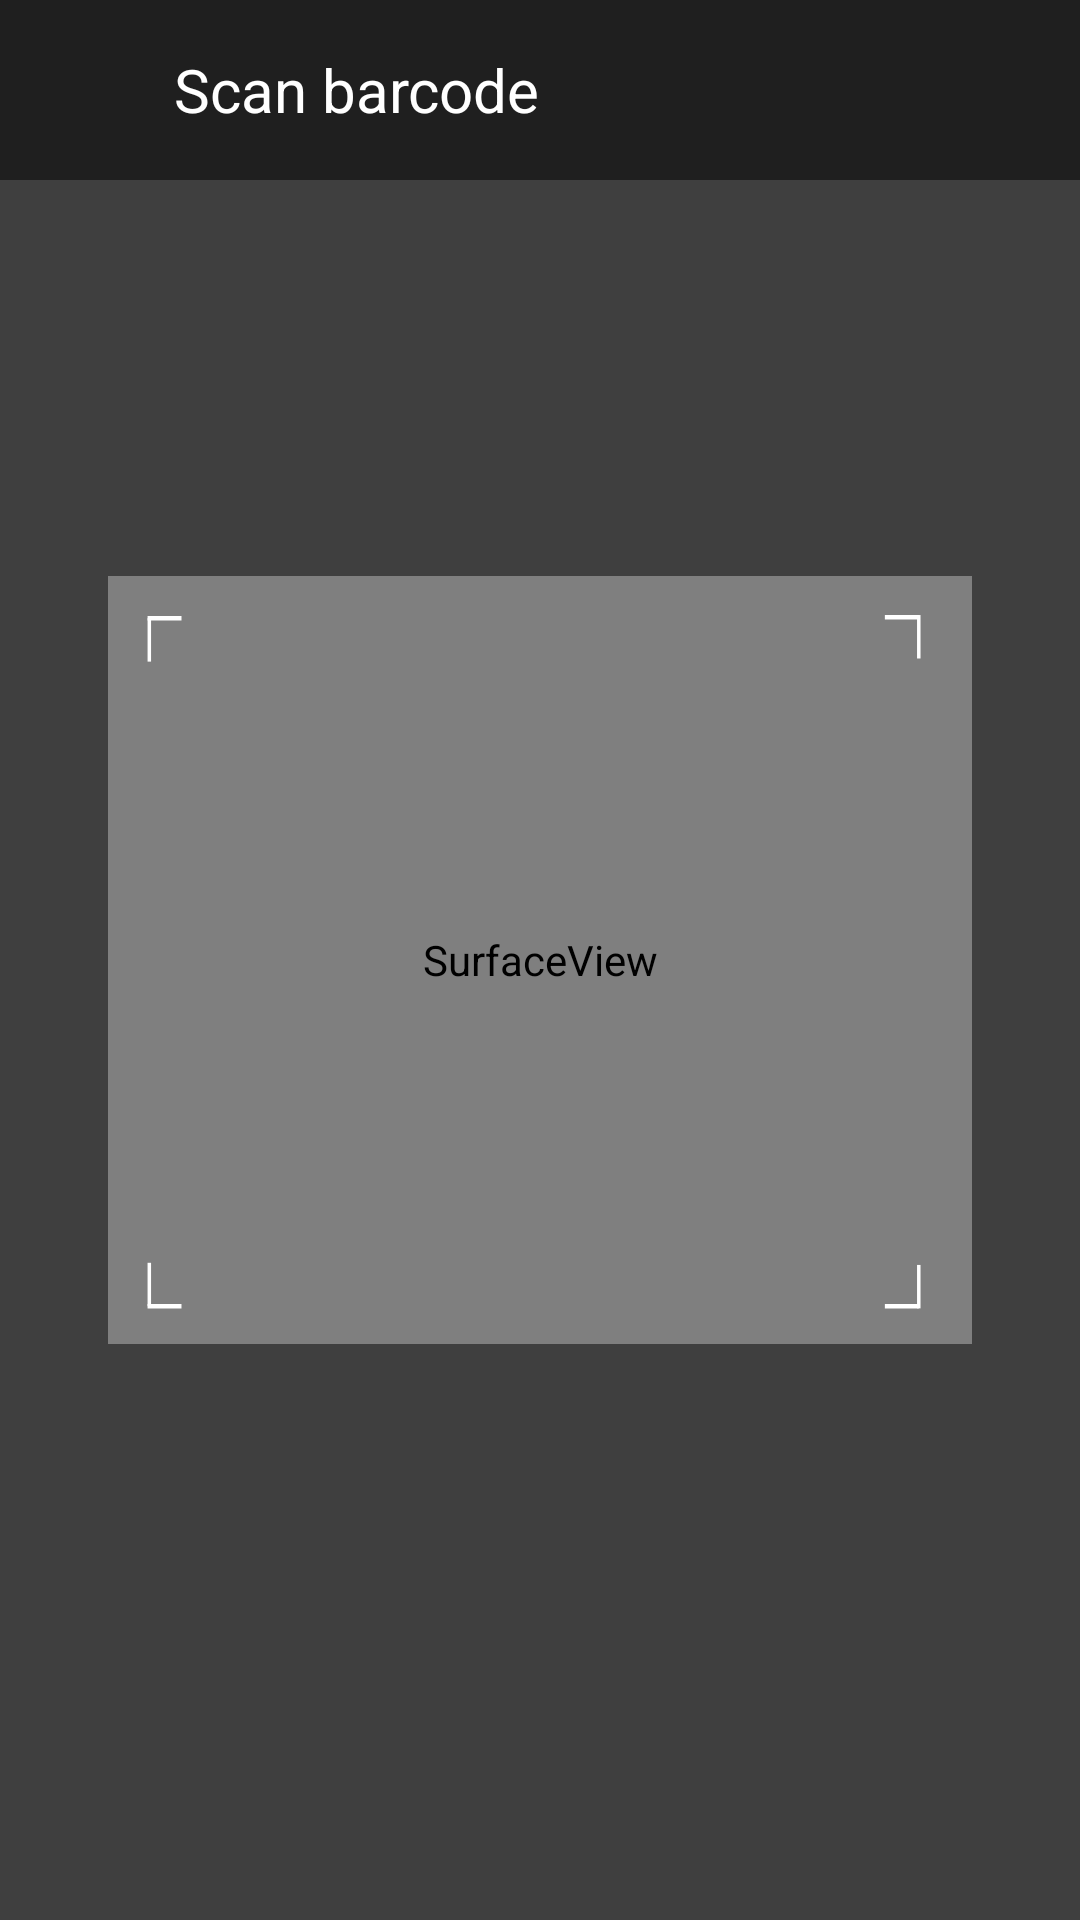

Android layout source for this screen:
<!-- AndroidManifest.xml: application theme AppTheme.NoActionbar -->
<!-- res/layout/activity_scanner__hsd.xml -->
<?xml version="1.0" encoding="utf-8"?>
<RelativeLayout xmlns:android="http://schemas.android.com/apk/res/android"
    xmlns:app="http://schemas.android.com/apk/res-auto"
    xmlns:tools="http://schemas.android.com/tools"
    android:layout_width="match_parent"
    android:layout_height="match_parent"
    tools:context=".activity.Scanner_HSD_Activity">
    <SurfaceView
        android:layout_width="match_parent"
        android:layout_height="match_parent"
        android:id="@+id/SurfaceView"
        android:layout_centerInParent="true"

        />
    <LinearLayout
        android:layout_width="match_parent"
        android:layout_height="match_parent"
        android:orientation="vertical"
        android:weightSum="10"
        >
        <View
            android:layout_width="match_parent"
            android:layout_height="0dp"
            android:layout_weight="3"
            android:background="@color/blur"/>
        <LinearLayout
            android:layout_width="match_parent"
            android:layout_height="0dp"
            android:layout_weight="4"
            android:orientation="horizontal"
            android:weightSum="10"
            >
            <View
                android:layout_width="0dp"
                android:layout_height="match_parent"
                android:layout_weight="1"
                android:background="@color/blur"/>
            <LinearLayout
                android:layout_width="0dp"
                android:layout_height="match_parent"
                android:orientation="horizontal"
                android:layout_weight="8"
                android:background="@drawable/detect_shape_scanner"
                >

            </LinearLayout>
            <View
                android:layout_width="0dp"
                android:layout_height="match_parent"
                android:layout_weight="1"
                android:background="@color/blur"/>

        </LinearLayout>
        <View
            android:layout_width="match_parent"
            android:layout_height="0dp"
            android:layout_weight="3"
            android:background="@color/blur"/>
    </LinearLayout>

    <TextView
        android:id="@+id/objectWord"
        android:layout_width="wrap_content"
        android:layout_height="wrap_content"
        android:layout_alignParentBottom="true"
        android:layout_centerInParent="true"
        android:layout_marginBottom="50dp"
        android:textColor="@color/colorAccent"
        android:textSize="20sp"/>
    <RelativeLayout
        android:layout_width="match_parent"
        android:layout_height="60dp"
        android:layout_alignParentTop="true"
        android:background="@color/blur"
        >
        <ImageView
            android:layout_width="28dp"
            android:layout_height="28dp"
            android:background="@drawable/ic_back"
            android:layout_marginLeft="10dp"
            android:id="@+id/arrow_back"
            android:layout_centerVertical="true"
            />
        <TextView
            android:layout_width="wrap_content"
            android:layout_height="wrap_content"
            android:text="@string/scan_hsd"
            android:layout_marginLeft="20dp"
            android:textSize="20dp"
            android:textColor="@color/white"
            android:layout_toRightOf="@id/arrow_back"
            android:layout_centerVertical="true"
            />
    </RelativeLayout>
</RelativeLayout>
<!-- resources referenced by this layout -->
<resources>
  <color name="blur">#80000000</color>
  <color name="colorAccent">#ff4081</color>
  <color name="white">#ffffff</color>
  <!-- drawable detect_shape_scanner: vector/xml drawable (drawable, 2090 chars, omitted) -->
  <string name="scan_hsd">Scan barcode</string>
  <style name="AppTheme.NoActionbar" parent="Theme.AppCompat.DayNight.NoActionBar">
          <item name="colorPrimary">@color/colorPrimary</item>
          <item name="colorPrimaryDark">@color/colorPrimaryDark</item>
          <item name="colorAccent">@color/colorAccent</item>
      </style>
  <color name="colorPrimary">#ffa000</color>
  <color name="colorPrimaryDark">#9c9c9c</color>
</resources>
